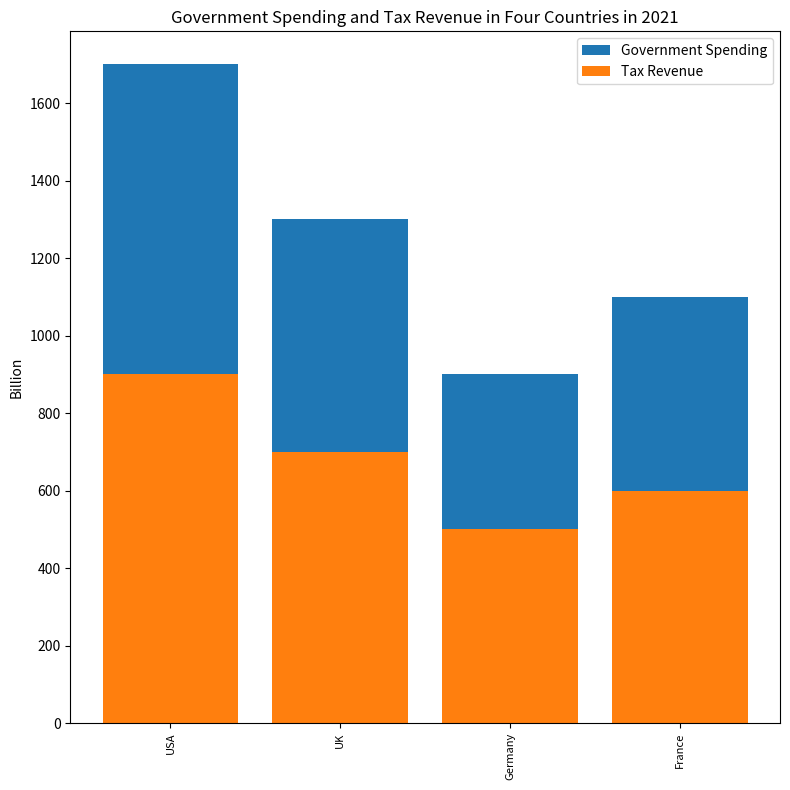

Recreate this plot in Python. (Note: this script raises an exception after producing the figure.)

import matplotlib.pyplot as plt
from matplotlib.ticker import FuncFormatter
import numpy as np

#data
Country = ["USA","UK","Germany","France"]
Government_Spending = [800, 600, 400, 500]
Tax_Revenue = [900, 700, 500, 600]

#plot
fig, ax = plt.subplots(figsize=(8,8))
plt.title('Government Spending and Tax Revenue in Four Countries in 2021')
ax.bar(Country, Government_Spending, bottom=Tax_Revenue, label='Government Spending')
ax.bar(Country, Tax_Revenue, label='Tax Revenue')
ax.set_ylabel('Billion')
ax.xaxis.set_ticks(np.arange(len(Country)))
ax.set_xticklabels(Country,rotation=90, fontsize=8)
ax.legend(loc='upper right')
plt.tight_layout()
plt.savefig('bar chart/png/397.png')
plt.cla()
